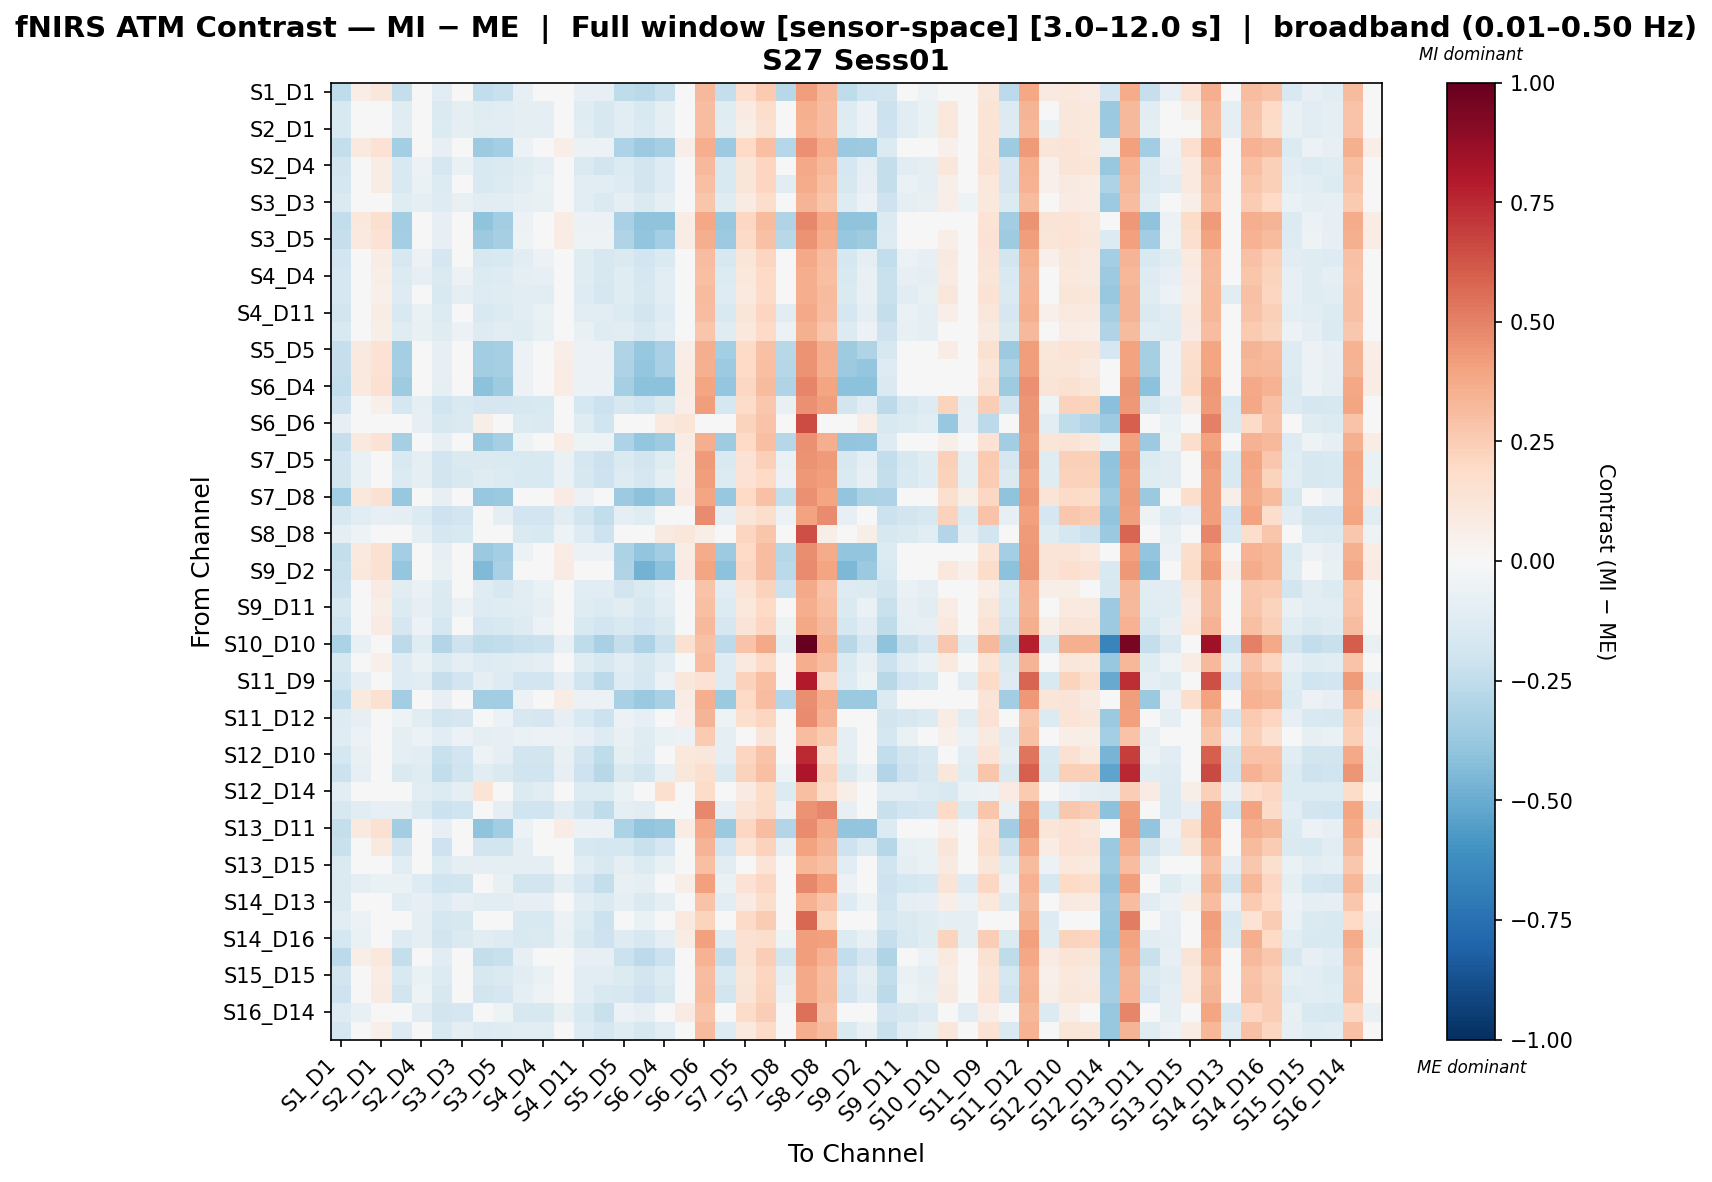

Values plotted in this chart, from the file beside it:
, S1_D1 hbo, S1_D3 hbo, S2_D1 hbo, S2_D2 hbo, S2_D4 hbo, S3_D1 hbo, S3_D3 hbo, S3_D4 hbo, S3_D5 hbo, S4_D2 hbo, S4_D4 hbo, S4_D6 hbo, S4_D11 hbo, S5_D3 hbo, S5_D5 hbo, S5_D7 hbo, S6_D4 hbo, S6_D5 hbo, S6_D6 hbo, S6_D8 hbo, S7_D5 hbo, S7_D7 hbo, S7_D8 hbo
S1_D1 hbo, -0.2506, 0.06814, 0.1172, -0.241, -0.02993, -0.1035, -0.005412, -0.2463, -0.2261, -0.07897, -0.02993, 0.04362, -0.07897, -0.07897, -0.2506, -0.2729, -0.2217, 0.04362, 0.3276, -0.241, 0.1662, 0.2643, -0.2751
S1_D3 hbo, -0.1553, -0.01149, 0.03495, -0.1228, -0.03471, -0.1415, -0.09042, -0.1181, -0.1135, -0.0997, -0.09506, -0.03471, -0.1182, -0.16, -0.1089, -0.1507, -0.09492, -0.03471, 0.3092, -0.1228, 0.08139, 0.1743, -0.01609
S2_D1 hbo, -0.1505, -0.008347, 0.01517, -0.1161, -0.03607, -0.1403, -0.09153, -0.1095, -0.1077, -0.09996, -0.09574, -0.008347, -0.1168, -0.1596, -0.1035, -0.1439, -0.08598, -0.008347, 0.3077, -0.1161, 0.06219, 0.1562, -0.01433
S2_D2 hbo, -0.2356, 0.0946, 0.1454, -0.3372, -0.007004, -0.0832, 0.0184, -0.3602, -0.3372, -0.0578, -0.007004, 0.0692, -0.0578, -0.0578, -0.3118, -0.3626, -0.3348, 0.0692, 0.3649, -0.3626, 0.1962, 0.2978, -0.2864
S2_D4 hbo, -0.1855, 0.02967, 0.07519, -0.1557, -0.06139, -0.1663, -0.06662, -0.1538, -0.1452, -0.1226, -0.09462, 0.006902, -0.1436, -0.1839, -0.1399, -0.1837, -0.1311, 0.006902, 0.3226, -0.1557, 0.1207, 0.2118, -0.04205
S3_D1 hbo, -0.1789, 0.02856, 0.07519, -0.1513, -0.0647, -0.1346, -0.04139, -0.1533, -0.1386, -0.1113, -0.0647, 0.005245, -0.1113, -0.1113, -0.1323, -0.1809, -0.1299, 0.005245, 0.2988, -0.1513, 0.1218, 0.2151, -0.1113
S3_D3 hbo, -0.1466, -0.007059, 0.03866, -0.1173, -0.09849, -0.1258, -0.07564, -0.1162, -0.1063, -0.08109, -0.07564, -0.02992, -0.1029, -0.1432, -0.1009, -0.1456, -0.09337, -0.02992, 0.2809, -0.1173, 0.08438, 0.1758, -0.0005751
S3_D4 hbo, -0.2441, 0.103, 0.1564, -0.3509, -0.003764, -0.08387, 0.02294, -0.4043, -0.3509, -0.05717, -0.003764, 0.07634, -0.05717, -0.05717, -0.3242, -0.4043, -0.4043, 0.07634, 0.3837, -0.3776, 0.2099, 0.3167, -0.2975
S3_D5 hbo, -0.2289, 0.09528, 0.1452, -0.3361, -0.004474, -0.07929, 0.02046, -0.3656, -0.3287, -0.05435, -0.004474, 0.07034, -0.05435, -0.05435, -0.3037, -0.3933, -0.3406, 0.07034, 0.3654, -0.361, 0.195, 0.2948, -0.2788
S4_D2 hbo, -0.1924, 0.03164, 0.07754, -0.1637, -0.06014, -0.1692, -0.0372, -0.1638, -0.1522, -0.106, -0.06014, 0.008697, -0.1233, -0.1635, -0.1465, -0.1924, -0.1409, 0.008697, 0.312, -0.1637, 0.1234, 0.2152, -0.04296
S4_D4 hbo, -0.1677, 0.01344, 0.05941, -0.1383, -0.0785, -0.1465, -0.05552, -0.1374, -0.1273, -0.1015, -0.0785, -0.009546, -0.1236, -0.164, -0.1218, -0.1668, -0.1144, -0.009546, 0.302, -0.1383, 0.1054, 0.1973, -0.02058
S4_D6 hbo, -0.1647, 0.003951, 0.05013, -0.1328, -0.04223, -0.1496, -0.09794, -0.1287, -0.1232, -0.1075, -0.1027, -0.01914, -0.1265, -0.168, -0.1185, -0.1606, -0.1057, -0.01914, 0.318, -0.1328, 0.09632, 0.1887, -0.02464
S4_D11 hbo, -0.1809, 0.02657, 0.07365, -0.1521, -0.06759, -0.1382, -0.04405, -0.153, -0.1399, -0.1147, -0.06759, 0.003032, -0.1147, -0.1147, -0.1338, -0.1818, -0.1295, 0.003032, 0.3082, -0.1521, 0.1207, 0.2149, -0.1147
S5_D3 hbo, -0.1515, 0.01433, 0.0605, -0.1242, -0.07802, -0.1242, -0.05493, -0.1263, -0.1116, -0.1242, -0.07802, -0.008759, -0.07802, -0.1242, -0.1053, -0.1536, -0.1032, -0.008759, 0.2809, -0.1242, 0.1067, 0.199, -0.05493
S5_D5 hbo, -0.2297, 0.09216, 0.1417, -0.3432, -0.006879, -0.08116, 0.01788, -0.3472, -0.3288, -0.0564, -0.006879, 0.0674, -0.0564, -0.0564, -0.304, -0.3752, -0.3225, 0.0674, 0.364, -0.3432, 0.1912, 0.2903, -0.2792
S5_D7 hbo, -0.233, 0.0968, 0.1475, -0.3345, -0.004673, -0.08078, 0.0207, -0.3507, -0.3345, -0.05541, -0.004673, 0.07143, -0.05541, -0.05541, -0.3091, -0.3852, -0.3253, 0.07143, 0.3529, -0.3598, 0.1983, 0.2998, -0.2837
S6_D4 hbo, -0.2495, 0.1016, 0.1556, -0.3575, -0.006457, -0.08746, 0.02054, -0.4115, -0.3575, -0.06046, -0.006457, 0.07455, -0.06046, -0.06046, -0.3305, -0.4115, -0.4115, 0.07455, 0.3975, -0.3845, 0.2096, 0.3176, -0.3035
S6_D5 hbo, -0.2092, -0.02171, 0.0518, -0.1757, -0.09522, -0.1984, -0.1499, -0.1695, -0.1672, -0.1583, -0.1541, -0.0448, -0.1753, -0.2172, -0.163, -0.203, -0.1465, 0.06451, 0.4181, -0.1757, 0.18, 0.2723, -0.07445
S6_D6 hbo, -0.08575, -0.04587, -0.01254, 0.002356, -0.07919, -0.1577, -0.1458, 0.05714, -0.006227, -0.1373, -0.1415, -0.04587, -0.1201, -0.1996, -0.01052, -0.03097, 0.09475, 0.1207, -0.02244, 0.002356, 0.2207, 0.2874, 0.02179
S6_D8 hbo, -0.2321, 0.09769, 0.1484, -0.3336, -0.003787, -0.07989, 0.02158, -0.382, -0.3336, -0.05453, -0.003787, 0.07232, -0.05453, -0.05453, -0.3082, -0.3843, -0.3567, 0.07232, 0.3664, -0.359, 0.1992, 0.3006, -0.2828
S7_D5 hbo, -0.1927, -0.06645, -0.03939, -0.1548, -0.0935, -0.1908, -0.1476, -0.1438, -0.1483, -0.1541, -0.1508, -0.06645, -0.167, -0.2114, -0.1451, -0.1818, -0.12, 0.06882, 0.4281, -0.1548, 0.1468, 0.2421, -0.06519
S7_D7 hbo, -0.1815, -0.068, -0.04111, -0.1395, -0.09488, -0.1873, -0.1487, -0.1244, -0.1348, -0.1534, -0.151, -0.068, -0.1627, -0.2095, -0.1325, -0.1664, -0.09983, 0.06643, 0.4202, -0.1395, 0.1471, 0.1985, -0.0599
S7_D8 hbo, -0.3409, 0.1081, 0.1548, -0.3817, 0.01475, -0.08443, 0.03809, -0.3815, -0.3701, -0.03195, 0.01475, 0.08478, -0.06109, -0.03195, -0.3643, -0.4108, -0.3582, 0.08478, 0.3953, -0.3817, 0.2015, 0.2949, -0.2421
S8_D6 hbo, -0.16, -0.1086, -0.07994, -0.09035, -0.1372, -0.2108, -0.1945, -0.04936, -0.09528, -0.1896, -0.1921, -0.1086, -0.1797, -0.2444, -0.09775, -0.119, -0.01825, 0.03466, 0.4718, -0.09035, 0.1206, 0.1779, -0.06019
S8_D8 hbo, -0.09449, -0.05461, -0.02129, -0.006389, -0.08794, -0.1664, -0.1546, 0.04839, -0.01497, -0.146, -0.1503, -0.05461, -0.1288, -0.2083, -0.01926, -0.03971, 0.08601, 0.112, 0.05773, -0.006389, 0.212, 0.2786, 0.01305
S8_D15 hbo, -0.2371, 0.09919, 0.1509, -0.3406, -0.004282, -0.08189, 0.02159, -0.3745, -0.3406, -0.05602, -0.004282, 0.07332, -0.05602, -0.05602, -0.3147, -0.3923, -0.3486, 0.07332, 0.3672, -0.3664, 0.2027, 0.3061, -0.2888
S9_D2 hbo, -0.2222, 0.1045, 0.1547, -0.3867, 0.003964, -0.07142, 0.02909, -0.4391, -0.3227, -0.04629, 0.003964, 0.07935, -0.04629, -0.04629, -0.2976, -0.4689, -0.414, 0.07935, 0.3951, -0.4118, 0.205, 0.3055, -0.2725
S9_D9 hbo, -0.2119, 0.03573, 0.08527, -0.1129, -0.06333, -0.1376, -0.03856, -0.1197, -0.1624, -0.1129, -0.06333, 0.01097, -0.1129, -0.1129, -0.1872, -0.1455, -0.09498, 0.01097, 0.2858, -0.1129, 0.1348, 0.2339, -0.2119
S9_D11 hbo, -0.1627, 0.01021, 0.05672, -0.1332, -0.08281, -0.1407, -0.05956, -0.1326, -0.1219, -0.1061, -0.08281, -0.01305, -0.1174, -0.135, -0.1162, -0.1621, -0.1094, -0.01305, 0.2997, -0.1332, 0.1032, 0.1962, -0.01305
S10_D9 hbo, -0.1961, 0.03471, 0.08049, -0.1666, -0.05686, -0.1756, -0.03397, -0.1654, -0.1557, -0.131, -0.05686, 0.01181, -0.1527, -0.193, -0.1503, -0.1949, -0.1425, 0.01181, 0.3244, -0.1666, 0.1263, 0.2178, -0.05025
S10_D10 hbo, -0.3152, -0.07308, -0.02785, -0.2628, -0.1183, -0.292, -0.2087, -0.2557, -0.2476, -0.224, -0.2163, -0.07308, -0.2544, -0.322, -0.24, -0.3081, -0.218, 0.153, 0.2949, -0.2628, 0.2887, 0.3791, -0.08871
S10_D12 hbo, -0.1627, 0.004563, 0.05051, -0.1319, -0.06435, -0.1455, -0.09235, -0.129, -0.1218, -0.1024, -0.09738, -0.01841, -0.1225, -0.1634, -0.1168, -0.1599, -0.106, -0.01841, 0.3082, -0.1319, 0.09645, 0.1883, -0.02058
S11_D9 hbo, -0.2015, -0.07853, -0.04032, -0.1281, -0.1167, -0.2344, -0.1932, -0.09288, -0.1269, -0.1944, -0.1938, -0.07853, -0.1968, -0.2714, -0.1263, -0.1663, -0.05527, 0.1125, 0.1467, -0.1281, 0.2272, 0.3036, -0.0451
S11_D11 hbo, -0.2426, 0.09763, 0.15, -0.3473, -0.007053, -0.08557, 0.01912, -0.3473, -0.3473, -0.05939, -0.007053, 0.07146, -0.05939, -0.05939, -0.3211, -0.3734, -0.3211, 0.07146, 0.3667, -0.3734, 0.2023, 0.307, -0.2949
S11_D12 hbo, -0.1268, -0.07901, -0.04949, -0.05323, -0.1085, -0.1825, -0.1676, -0.009152, -0.05905, -0.1618, -0.1647, -0.07901, -0.1501, -0.2179, -0.06196, -0.08275, 0.02328, 0.0686, 0.3408, -0.05323, 0.1572, 0.2162, -0.0262
S11_D13 hbo, -0.1225, -0.05549, -0.008767, -0.09017, -0.05549, -0.1076, -0.05549, -0.08596, -0.08059, -0.06507, -0.06028, -0.05549, -0.08422, -0.1262, -0.0758, -0.1183, -0.0626, -0.05549, 0.2633, -0.09017, 0.03796, 0.1314, 0.01881
S12_D10 hbo, -0.1731, -0.07785, -0.04127, -0.09477, -0.1144, -0.219, -0.1876, -0.05301, -0.09684, -0.1855, -0.1866, -0.07785, -0.1814, -0.2576, -0.09787, -0.1313, -0.0154, 0.1051, 0.111, -0.09477, 0.2148, 0.2879, -0.03299
S12_D12 hbo, -0.2164, -0.08351, -0.04472, -0.1447, -0.1223, -0.2446, -0.1999, -0.1118, -0.1424, -0.2023, -0.2011, -0.08351, -0.207, -0.281, -0.1412, -0.1835, -0.0742, 0.1105, 0.1628, -0.1447, 0.2268, 0.3044, -0.05415
S12_D14 hbo, -0.1139, -0.01477, 0.03478, 0.01001, -0.1139, -0.1386, -0.08909, 0.1339, -0.03954, -0.1386, -0.1139, -0.03954, -0.1386, -0.1386, -0.06432, 0.01001, 0.1587, -0.03954, 0.1831, 0.01001, 0.08434, 0.1834, -0.1386
S13_D6 hbo, -0.1601, -0.1122, -0.08211, -0.08468, -0.1423, -0.2175, -0.2026, -0.0394, -0.09075, -0.1965, -0.1995, -0.1122, -0.1844, -0.2537, -0.09379, -0.1148, -0.006254, 0.03833, 0.4785, -0.08468, 0.1287, 0.1889, -0.05784
S13_D11 hbo, -0.241, 0.09882, 0.1511, -0.3455, -0.005732, -0.08415, 0.02041, -0.4056, -0.3455, -0.05801, -0.005732, 0.07268, -0.05801, -0.05801, -0.3194, -0.3978, -0.3794, 0.07268, 0.3807, -0.3717, 0.2034, 0.3079, -0.2933
S13_D13 hbo, -0.2252, 0.04759, 0.09376, -0.1953, -0.04476, -0.205, -0.02167, -0.1939, -0.1844, -0.09093, -0.04476, 0.0245, -0.1588, -0.1764, -0.179, -0.2238, -0.1708, 0.0245, 0.3414, -0.1953, 0.1399, 0.2323, -0.07868
S13_D15 hbo, -0.1432, -0.003222, -0.003222, -0.1081, -0.03095, -0.1344, -0.0864, -0.1006, -0.09994, -0.09452, -0.09046, -0.003222, -0.1108, -0.154, -0.09589, -0.1358, -0.07696, -0.003222, 0.297, -0.1081, 0.04411, 0.1388, -0.007963
S14_D12 hbo, -0.1441, -0.09621, -0.06579, -0.06773, -0.1266, -0.2024, -0.1875, -0.02181, -0.07393, -0.1813, -0.1844, -0.09621, -0.1689, -0.239, -0.07703, -0.09815, 0.01171, 0.05589, 0.4124, -0.06773, 0.1471, 0.208, -0.04099
S14_D13 hbo, -0.145, -0.01173, 0.03467, -0.1145, -0.08132, -0.1257, -0.08132, -0.1125, -0.1039, -0.08132, -0.08132, -0.03493, -0.1026, -0.1436, -0.0986, -0.143, -0.08935, -0.03493, 0.2877, -0.1145, 0.08106, 0.1739, 0.0008561
S14_D14 hbo, -0.1157, -0.06192, -0.03014, -0.03731, -0.09369, -0.1742, -0.1572, 0.009294, -0.04325, -0.1513, -0.1543, -0.06192, -0.1394, -0.2119, -0.04622, -0.06909, 0.04403, 0.09695, 0.2202, -0.03731, 0.1923, 0.2558, -0.006407
S14_D16 hbo, -0.1751, -0.06411, -0.03723, -0.1321, -0.091, -0.1825, -0.1448, -0.1161, -0.1278, -0.1491, -0.1469, -0.06411, -0.1578, -0.205, -0.1256, -0.159, -0.09133, 0.07032, 0.4074, -0.1321, 0.151, 0.1779, -0.05454
S15_D13 hbo, -0.2643, 0.05822, 0.1059, -0.2348, -0.03716, -0.1087, -0.01332, -0.2352, -0.2227, -0.08485, -0.03716, 0.03437, -0.08485, -0.08485, -0.2166, -0.2647, -0.2114, 0.03437, 0.3471, -0.2348, 0.1536, 0.249, -0.1802
S15_D15 hbo, -0.1847, 0.02702, 0.07379, -0.1559, -0.0665, -0.1366, -0.04312, -0.1565, -0.1439, -0.1133, -0.0665, 0.003644, -0.1133, -0.1133, -0.1379, -0.1853, -0.1331, 0.003644, 0.3086, -0.1559, 0.1205, 0.2141, -0.08988
S15_D16 hbo, -0.2081, 0.03902, 0.08479, -0.1798, -0.05252, -0.1615, -0.02964, -0.1802, -0.1682, -0.09829, -0.05252, 0.01613, -0.1158, -0.1557, -0.1623, -0.2085, -0.1573, 0.01613, 0.3162, -0.1798, 0.1306, 0.2221, -0.05834
S16_D14 hbo, -0.1253, -0.07161, -0.04018, -0.04795, -0.103, -0.1828, -0.1659, -0.002034, -0.05375, -0.1601, -0.163, -0.07161, -0.1485, -0.22, -0.05665, -0.07937, 0.03229, 0.0855, 0.2884, -0.04795, 0.1798, 0.2426, -0.01699
S16_D16 hbo, -0.1647, 0.003951, 0.05013, -0.1328, -0.04223, -0.1496, -0.09794, -0.1287, -0.1232, -0.1075, -0.1027, -0.01914, -0.1265, -0.168, -0.1185, -0.1606, -0.1057, -0.01914, 0.318, -0.1328, 0.09632, 0.1887, -0.02464
